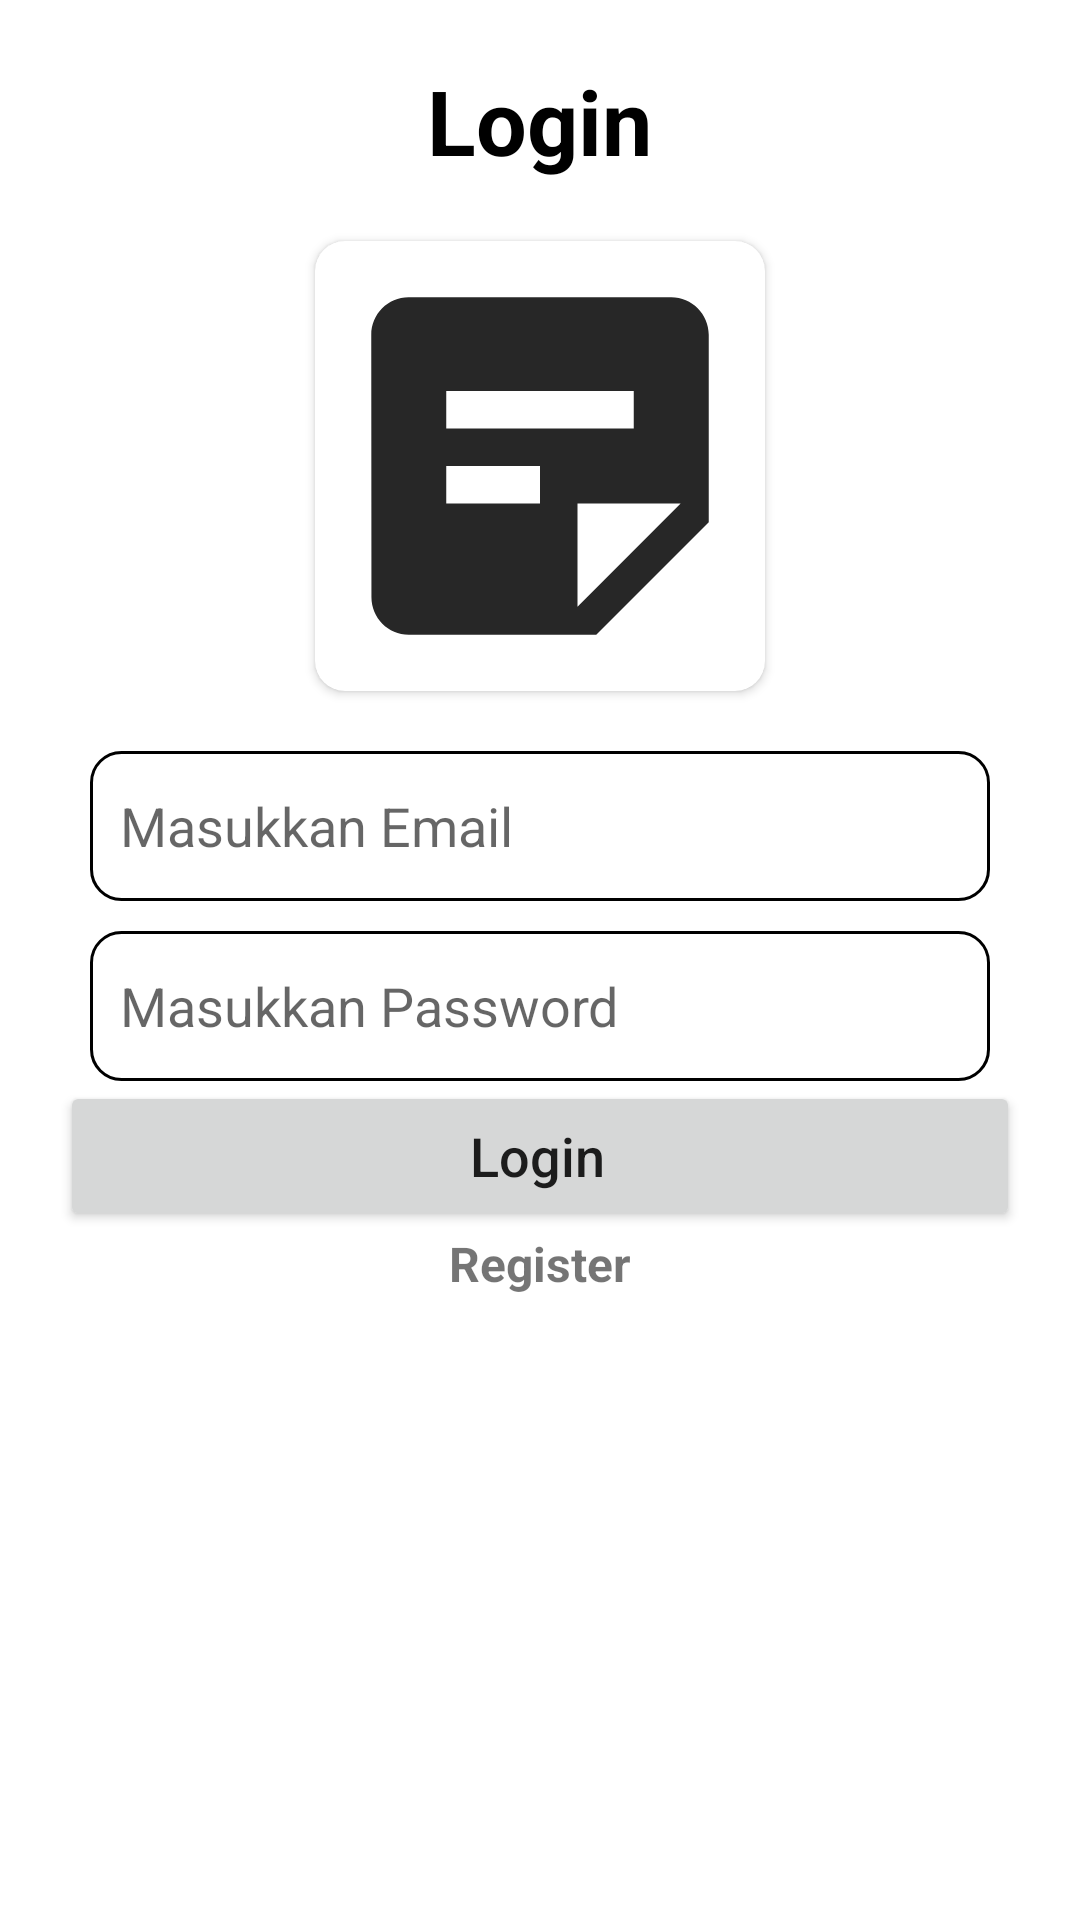

Reconstruct the res/layout file that produces this screen, plus the resources it refers to.
<!-- AndroidManifest.xml: application theme Theme.MyRoomDatabase -->
<!-- res/layout/fragment_login.xml -->
<?xml version="1.0" encoding="utf-8"?>
<LinearLayout xmlns:android="http://schemas.android.com/apk/res/android"
    xmlns:tools="http://schemas.android.com/tools"
    android:layout_width="match_parent"
    android:layout_height="match_parent"
    xmlns:app="http://schemas.android.com/apk/res-auto"
    android:paddingTop="20dp"
    android:orientation="vertical"
    tools:context=".LoginFragment">


    <TextView
        style="@style/TextStyle"
        android:layout_gravity="center_horizontal"
        android:text="@string/login"
        android:textSize="30sp"
        android:textStyle="bold" />

    <androidx.cardview.widget.CardView
        android:layout_width="wrap_content"
        android:layout_height="wrap_content"
        android:layout_gravity="center_horizontal"
        android:layout_margin="20dp"
        app:cardCornerRadius="10dp">

        <ImageView
            android:layout_width="150dp"
            android:layout_height="150dp"
            android:contentDescription="@string/image"
            android:src="@drawable/ic_black_sticky_note_2_24" />
    </androidx.cardview.widget.CardView>

    <EditText
        android:id="@+id/input_email"
        style="@style/InputTextStyle"
        android:hint="@string/masukkan_email"
        android:inputType="textEmailAddress"
        tools:ignore="Autofill" />



    <EditText
        android:id="@+id/input_password"
        style="@style/InputTextStyle"
        android:layout_marginTop="10dp"
        android:hint="@string/masukkan_password"
        android:inputType="textPassword"
        tools:ignore="Autofill" />


    <Button
        android:id="@+id/btn_login"
        style="@style/ButtonStyle"
        android:layout_marginHorizontal="20dp"
        android:text="@string/login" />

    <TextView
        android:id="@+id/btn_register"
        android:layout_width="wrap_content"
        android:layout_height="wrap_content"
        android:layout_gravity="center_horizontal"
        android:layout_marginTop="0dp"
        android:clickable="true"
        android:focusable="true"
        android:text="@string/register"
        android:textAllCaps="false"
        android:textSize="16sp"
        android:textStyle="bold" />

</LinearLayout>
<!-- resources referenced by this layout -->
<resources>
  <!-- drawable ic_black_sticky_note_2_24 (drawable) -->
  <vector android:autoMirrored="true" android:height="24dp"
      android:tint="#272727" android:viewportHeight="24"
      android:viewportWidth="24" android:width="24dp" xmlns:android="http://schemas.android.com/apk/res/android">
      <path android:fillColor="@android:color/white" android:pathData="M19,3H4.99C3.89,3 3,3.9 3,5l0.01,14c0,1.1 0.89,2 1.99,2h10l6,-6V5C21,3.9 20.1,3 19,3zM7,8h10v2H7V8zM12,14H7v-2h5V14zM14,19.5V14h5.5L14,19.5z"/>
  </vector>
  <string name="image">Image</string>
  <string name="login">Login</string>
  <string name="masukkan_email">Masukkan Email</string>
  <string name="masukkan_password">Masukkan Password</string>
  <string name="register">Register</string>
  <style name="ButtonStyle">
          <item name="android:layout_width">match_parent</item>
          <item name="android:layout_height">50dp</item>
          <item name="android:paddingStart">10dp</item>
          <item name="android:textAllCaps">false</item>
          <item name="android:textSize">18sp</item>
      </style>
  <style name="InputTextStyle">
          <item name="android:layout_width">match_parent</item>
          <item name="android:layout_height">50dp</item>
          <item name="android:layout_marginStart">30dp</item>
          <item name="android:layout_marginEnd">30dp</item>
          <item name="android:paddingStart">10dp</item>
          <item name="android:paddingEnd">10dp</item>
          <item name="android:background">@drawable/style_edit_text</item>
      </style>
  <style name="TextStyle">
          <item name="android:layout_width">wrap_content</item>
          <item name="android:layout_height">wrap_content</item>
          <item name="android:textColor">@color/black</item>
      </style>
  <style name="Theme.MyRoomDatabase" parent="Theme.MaterialComponents.DayNight.NoActionBar">
          
          <item name="colorPrimary">#272727</item>
          <item name="colorPrimaryVariant">@color/black</item>
          <item name="colorOnPrimary">@color/white</item>
          
          <item name="colorSecondary">@color/teal_200</item>
          <item name="colorSecondaryVariant">@color/teal_700</item>
          <item name="colorOnSecondary">@color/black</item>
          
          <item name="android:statusBarColor" tools:targetApi="l">?attr/colorPrimaryVariant</item>
          
      </style>
  <!-- drawable style_edit_text (drawable) -->
  <?xml version="1.0" encoding="utf-8"?>
  <shape xmlns:android="http://schemas.android.com/apk/res/android">
  
      <solid android:color="@color/white" />
      <corners android:radius="10dp" />
      <stroke
          android:width="1dp"
          android:color="@color/black" />
  </shape>
  <!-- not gathered from this repository: default colours our renderer supplied (Android Studio template values) -->
  <color name="teal_200">#FF03DAC5</color>
  <color name="teal_700">#FF018786</color>
  <color name="black">#FF000000</color>
  <color name="white">#FFFFFFFF</color>
</resources>
